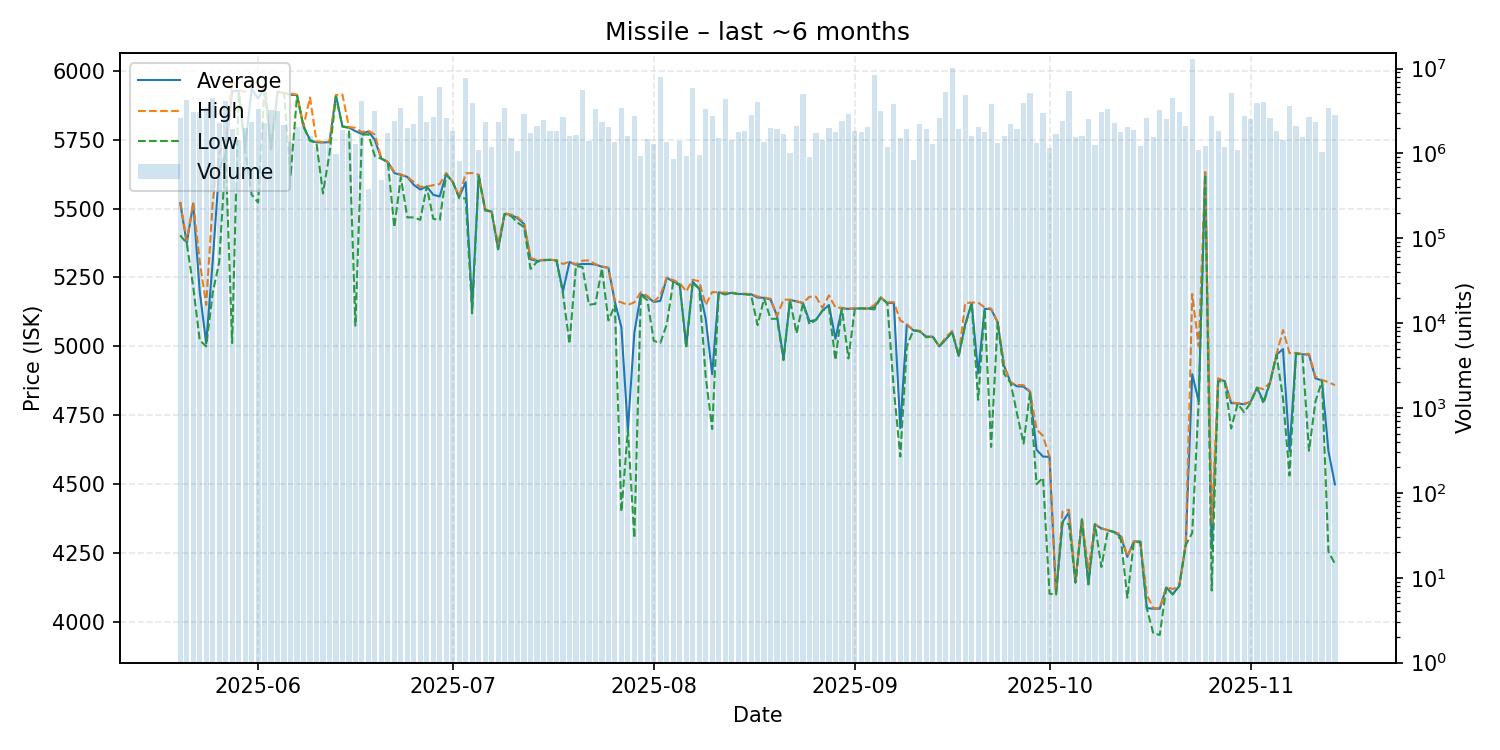

Data behind this chart, as committed beside it:
date, average, highest, lowest, order_count, volume
2025-05-20, 5520, 5524, 5403, 125, 2579614
2025-05-21, 5374, 5385, 5374, 133, 4268770
2025-05-22, 5518, 5522, 5216, 127, 3079467
2025-05-23, 5200, 5309, 5022, 88, 3097356
2025-05-24, 5011, 5150, 5000, 109, 3408313
2025-05-25, 5308, 5523, 5194, 135, 4455210
2025-05-26, 5645, 5700, 5305, 124, 2252196
2025-05-27, 5698, 5747, 5696, 132, 4182611
2025-05-28, 5925, 5964, 5012, 99, 1926869
2025-05-29, 5928, 5930, 5926, 111, 1422729
2025-05-30, 5723, 5923, 5710, 114, 1997581
2025-05-31, 5934, 5955, 5551, 114, 2317248
2025-06-01, 5899, 5943, 5522, 182, 3340160
2025-06-02, 5941, 5943, 5938, 110, 2271995
2025-06-03, 5715, 5715, 5715, 105, 3267277
2025-06-04, 5924, 5924, 5924, 112, 3128670
2025-06-05, 5919, 5920, 5918, 91, 2186066
2025-06-06, 5913, 5918, 5617, 89, 1349971
2025-06-07, 5912, 5913, 5909, 81, 2035161
2025-06-08, 5799, 5800, 5797, 127, 2184454
2025-06-09, 5749, 5903, 5746, 96, 1601523
2025-06-10, 5740, 5744, 5738, 93, 1181997
2025-06-11, 5740, 5742, 5555, 91, 1332254
2025-06-12, 5741, 5743, 5699, 77, 1384774
2025-06-13, 5911, 5912, 5906, 91, 984094
2025-06-14, 5799, 5914, 5797, 101, 1864754
2025-06-15, 5794, 5796, 5793, 81, 1739926
2025-06-16, 5781, 5793, 5075, 85, 1276012
2025-06-17, 5771, 5777, 5768, 130, 4117221
2025-06-18, 5780, 5783, 5769, 76, 384416
2025-06-19, 5749, 5768, 5690, 100, 3157823
2025-06-20, 5681, 5683, 5681, 96, 489767
2025-06-21, 5669, 5669, 5669, 126, 1729598
2025-06-22, 5629, 5633, 5432, 138, 2418312
2025-06-23, 5622, 5624, 5614, 97, 3470496
2025-06-24, 5615, 5616, 5468, 86, 1994874
2025-06-25, 5586, 5596, 5468, 113, 2242910
2025-06-26, 5569, 5579, 5459, 114, 4777432
2025-06-27, 5580, 5580, 5580, 117, 2354815
2025-06-28, 5550, 5585, 5463, 127, 2690519
2025-06-29, 5544, 5589, 5458, 122, 6047876
2025-06-30, 5626, 5629, 5623, 135, 2618367
2025-07-01, 5597, 5597, 5597, 102, 1817583
2025-07-02, 5542, 5543, 5537, 90, 806264
2025-07-03, 5596, 5628, 5537, 126, 7805558
2025-07-04, 5142, 5629, 5120, 119, 3873597
2025-07-05, 5622, 5623, 5617, 102, 1092611
2025-07-06, 5496, 5498, 5493, 116, 2338204
2025-07-07, 5489, 5489, 5489, 76, 1181078
2025-07-08, 5353, 5371, 5352, 96, 2323512
2025-07-09, 5481, 5484, 5480, 106, 3462355
2025-07-10, 5477, 5478, 5473, 84, 1527377
2025-07-11, 5465, 5469, 5449, 68, 1061212
2025-07-12, 5444, 5448, 5433, 128, 2909642
2025-07-13, 5316, 5321, 5281, 118, 1740096
2025-07-14, 5310, 5313, 5307, 75, 2086276
2025-07-15, 5313, 5314, 5312, 109, 2453931
2025-07-16, 5314, 5314, 5314, 78, 1851470
2025-07-17, 5312, 5313, 5311, 121, 1824567
2025-07-18, 5200, 5299, 5191, 129, 2659668
... 119 more rows
